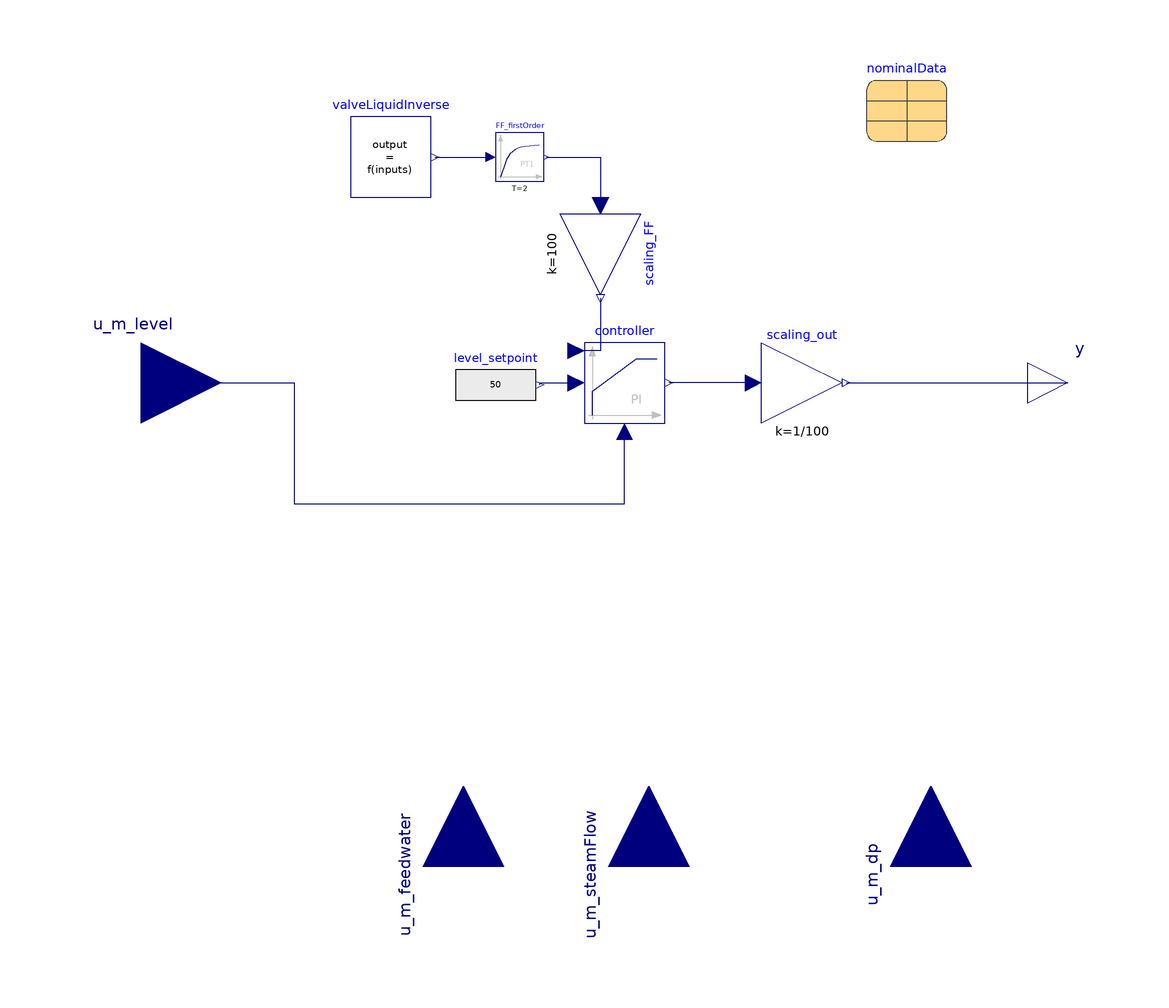

The Modelica model whose source follows is shown above as a component diagram (icons at their Placement, wires along their Line points).

block DrumLevelFF "Drum level with feed forward"
  extends DrumLevel(controller(with_FF=true));
  Controls.FeedForward.getOpening_ValveIncompressible
                                 valveLiquidInverse(
    dp=u_m_dp,
    m_flow_ref=u_m_steamFlow,
    dp_nom=(nominalData.p_nom_preheater_HP_cooling_out - nominalData.p_nom_to_SG_drain)
        /2,
    m_flow_nom=nominalData.m_flow_nom_feedWaterPump/3,
    d_nom=Medium.density(Medium.setState_pTX(
          nominalData.p_nom_preheater_HP_cooling_out,
          nominalData.T_nom_preheater_HP_cooling_out - 5,
          Medium.X_default)),
    d=valveLiquidInverse.d_nom)
    annotation (Placement(transformation(extent={{-68,46},{-48,66}})));
  Modelica.Blocks.Math.Gain scaling_FF(k=100) annotation (Placement(
        transformation(
        extent={{10,10},{-10,-10}},
        rotation=90,
        origin={-6,32})));
  Modelica.Blocks.Continuous.FirstOrder FF_firstOrder(
    T=2,
    initType=Modelica.Blocks.Types.Init.InitialState,
    y_start=0.3)
    annotation (Placement(transformation(extent={{-32,50},{-20,62}})));
equation
  connect(FF_firstOrder.y, scaling_FF.u)
    annotation (Line(points={{-19.4,56},{-6,56},{-6,44}}, color={0,0,127}));
  connect(scaling_FF.y, controller.u_ff) annotation (Line(points={{-6,21},{-6,
          21},{-6,8},{-12,8}},  color={0,0,127}));
  connect(valveLiquidInverse.y, FF_firstOrder.u)
    annotation (Line(points={{-47,56},{-33.2,56}}, color={0,0,127}));
end DrumLevelFF;